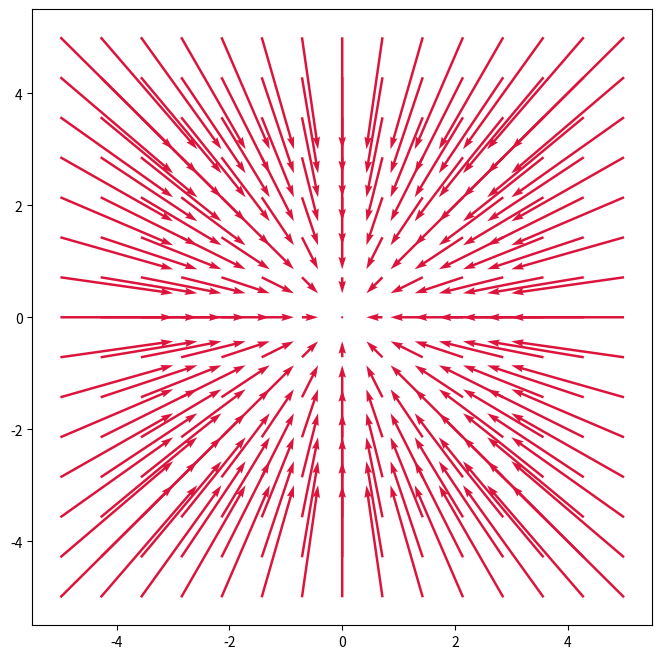

Here is the Python script that generated this plot:
import matplotlib.pyplot as plt
import numpy as np

# 1. Criação da grade de pontos (x, y)
x = np.linspace(-5, 5, 15)
y = np.linspace(-5, 5, 15)
X, Y = np.meshgrid(x, y)

# 2. Definição das componentes do campo vetorial convergente
# As componentes negativas apontam em direção à origem (0, 0)
U = -X
V = -Y

# 3. Criação do gráfico
plt.figure(figsize=(8, 8))

# O 'quiver' plota os vetores. Normalizamos o tamanho para melhor visualização.
plt.quiver(X, Y, U, V, color="crimson", angles="xy", scale_units="xy", scale=2.5)
